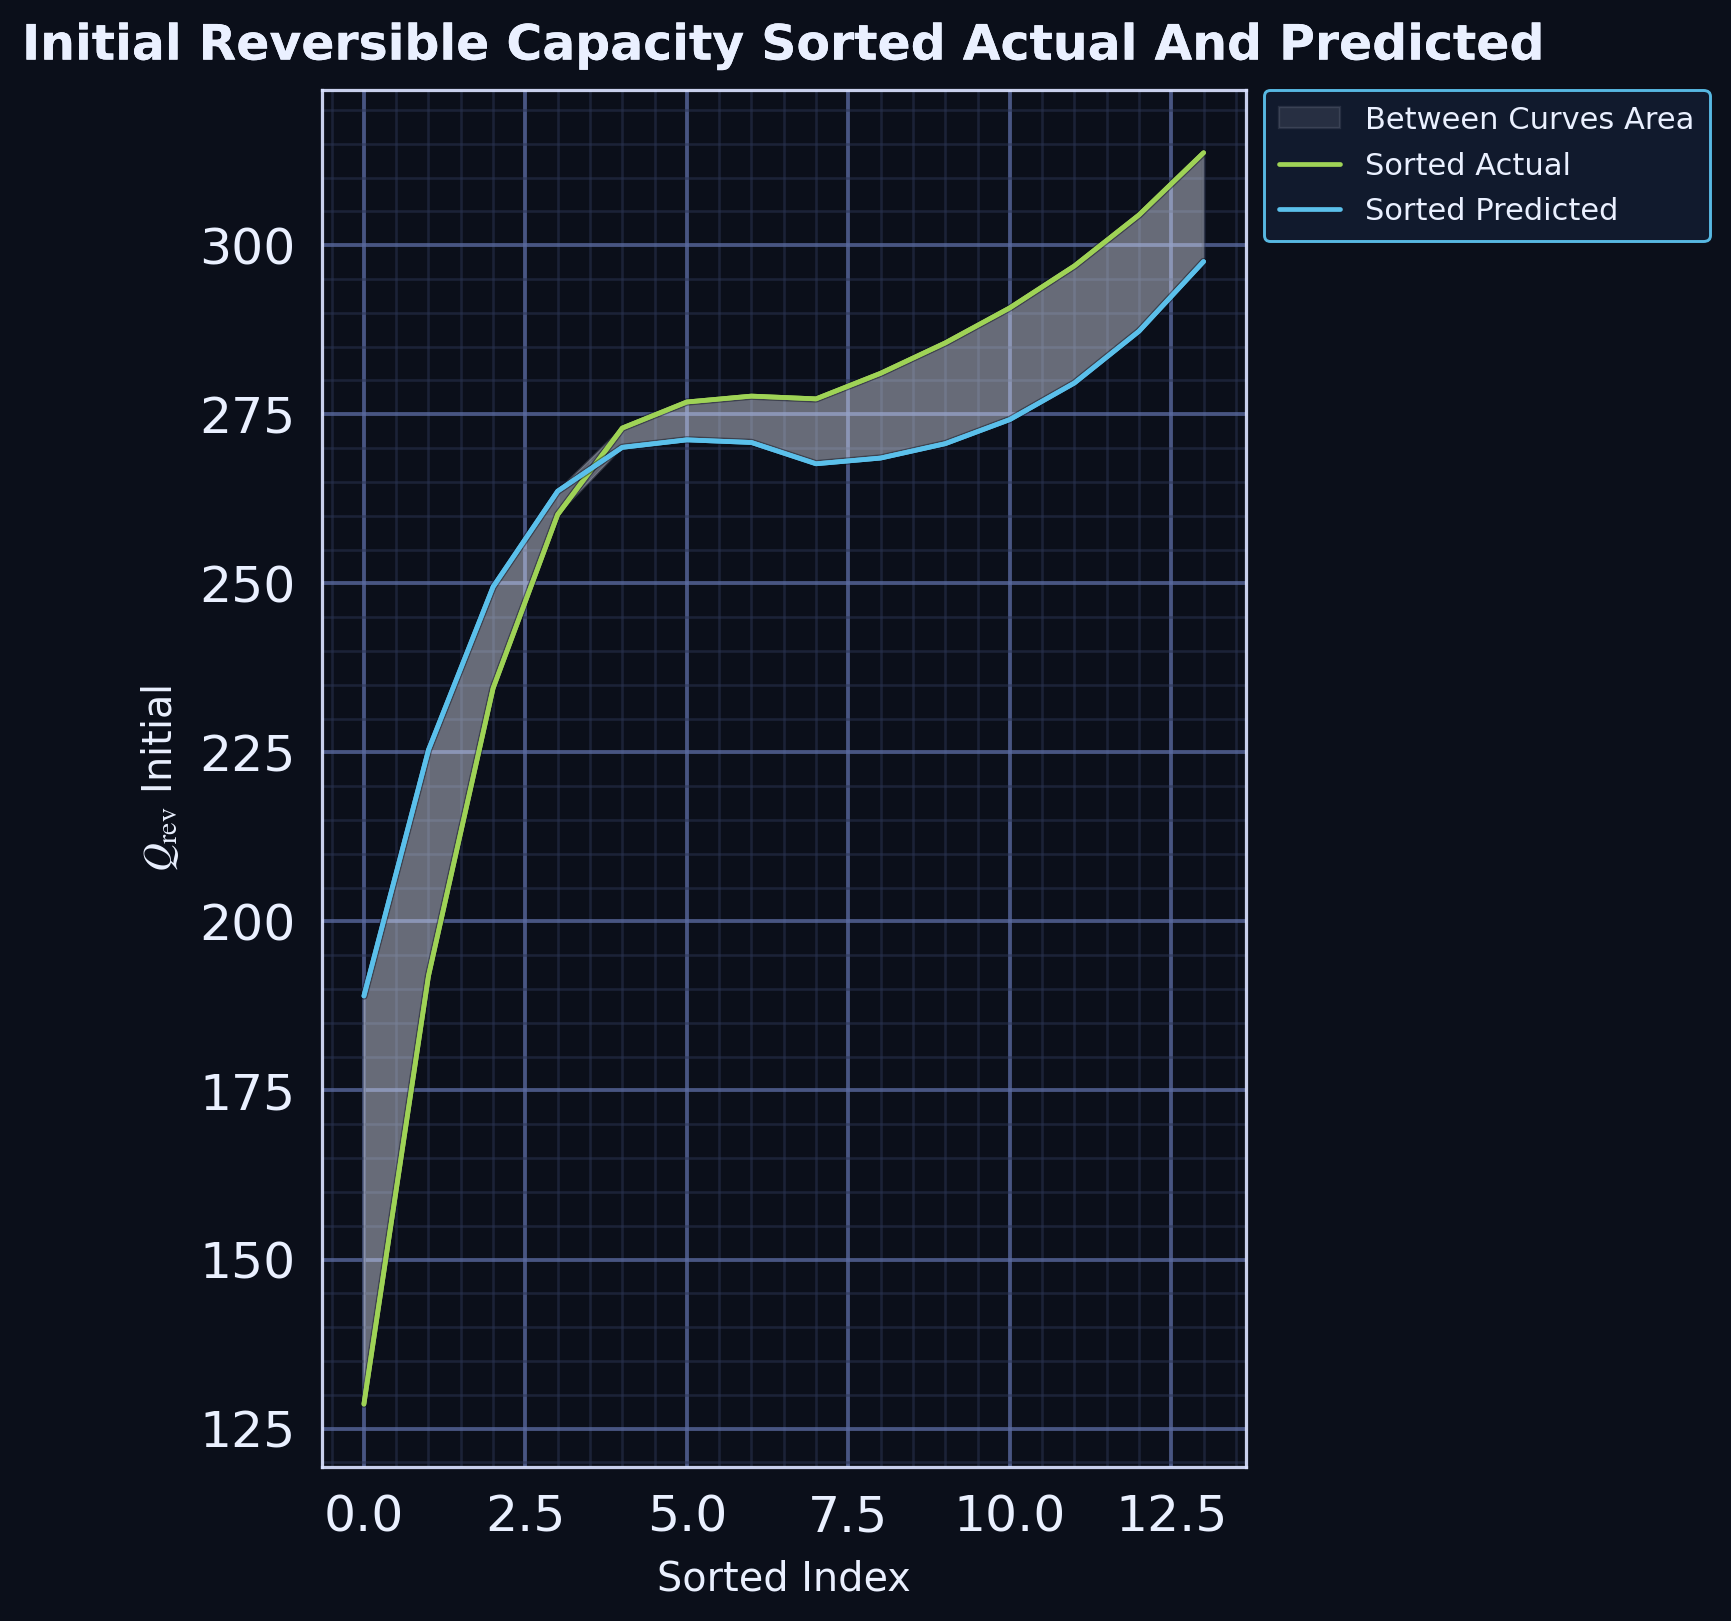

The file beside this chart, header and first rows:
series, sorted_index, sorted_actual, sorted_predicted, smoothed_actual, smoothed_predicted, between_curves_lo, between_curves_hi
sorted_curves, 0.0, 123.4, 191.8, 128.6, 189, 128.6, 189
sorted_curves, 1.0, 187.8, 211.4, 191.9, 225.4, 191.9, 225.4
sorted_curves, 2.0, 258.0, 265.6, 234.5, 249.5, 234.5, 249.5
sorted_curves, 3.0, 260.0, 266, 260.2, 263.6, 260.2, 263.6
sorted_curves, 4.0, 260.9, 266, 273, 270.1, 270.1, 273
sorted_curves, 5.0, 269.0, 266, 276.8, 271.2, 271.2, 276.8
sorted_curves, 6.0, 270.0, 266, 277.7, 270.8, 270.8, 277.7
sorted_curves, 7.0, 277.0, 269.1, 277.3, 267.7, 267.7, 277.3
sorted_curves, 8.0, 285.0, 269.1, 281.1, 268.5, 268.5, 281.1
sorted_curves, 9.0, 286.0, 269.8, 285.6, 270.6, 270.6, 285.6
sorted_curves, 10.0, 293.0, 274.3, 290.7, 274.2, 274.2, 290.7
sorted_curves, 11.0, 296.0, 282.5, 296.9, 279.6, 279.6, 296.9
sorted_curves, 12.0, 297.3, 282.5, 304.5, 287.3, 287.3, 304.5
sorted_curves, 13.0, 318.1, 299.6, 313.7, 297.6, 297.6, 313.7
